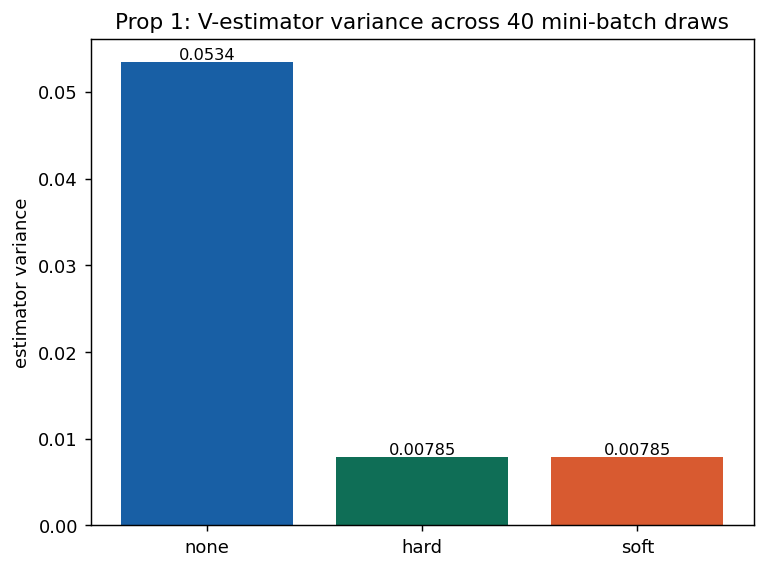

The file beside this chart, header and first rows:
mode, K, mask_lambda, variance, signal_norm, snr
none, 1, 0.0, 0.0534, 1.61, 30.14
hard, 8, 0.0, 0.007852, 2.064, 262.9
soft, 8, 1.0, 0.007848, 2.079, 264.9
